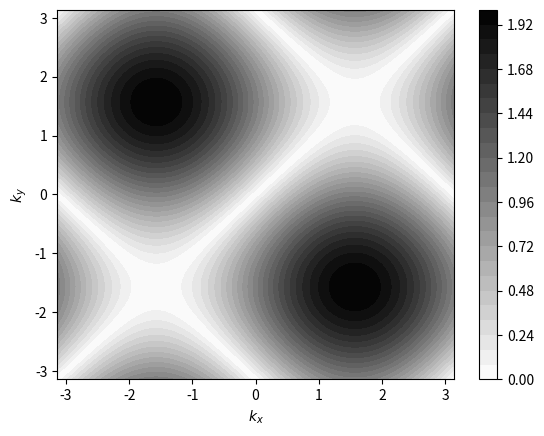
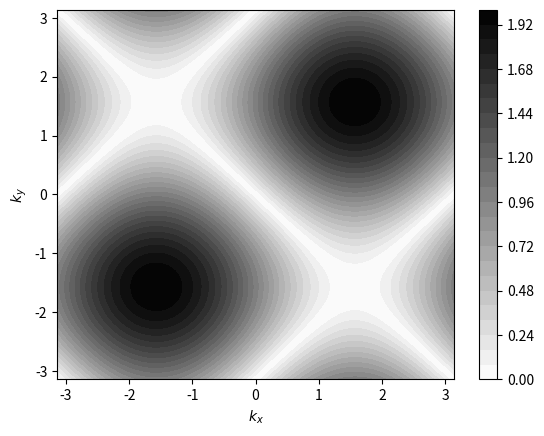

Source code (Python) for these figures, in order:
from mpl_toolkits.mplot3d import Axes3D
from matplotlib import cm
from matplotlib.ticker import LinearLocator, FormatStrFormatter
import matplotlib.pyplot as plt
import numpy as np

def plotSymFactor3D(alpha):
    fig = plt.figure()
    ax = fig.gca(projection='3d')
    X = np.arange(-np.pi, np.pi+0.001, 0.1)
    Y = np.arange(-np.pi, np.pi+0.001, 0.1)
    X, Y = np.meshgrid(X, Y)
    Z = np.absolute(np.sin(X) + float(alpha)*np.sin(Y))
    surf = ax.plot_surface(X, Y, Z, rstride=1, cstride=1, cmap=cm.coolwarm,
            linewidth=0, antialiased=False)
    ax.set_zlim(0.0, 2.0)

    ax.zaxis.set_major_locator(LinearLocator(10))
    ax.zaxis.set_major_formatter(FormatStrFormatter("%.02f"))

    plt.show()

def plotSymFactor(alpha, fname, largeFont):
    X = np.arange(-np.pi, np.pi+0.001, 0.01)
    Y = np.arange(-np.pi, np.pi+0.001, 0.01)
    X, Y = np.meshgrid(X, Y)
    Z = np.absolute(np.sin(X) + float(alpha)*np.sin(Y))

    fig = plt.figure()

    if largeFont:
        plt.xlabel("$k_x$", fontsize=20)
        plt.ylabel("$k_y$", fontsize=20)
        plt.xticks(fontsize=20)
        plt.yticks(fontsize=20)
    else:
        plt.xlabel("$k_x$")
        plt.ylabel("$k_y$")

    N = 30
    p = plt.contourf(X, Y, Z, N, cmap=cm.binary)

    cb = fig.colorbar(p)
    
    if largeFont:
        cb.ax.tick_params(labelsize=20)

    plt.savefig(fname + ".png", bbox_inches="tight", dpi=200)


if __name__ == "__main__":
    plotSymFactor(-1, "sym_alpha_m1", False)
    plotSymFactor(1, "sym_alpha_p1", False)
